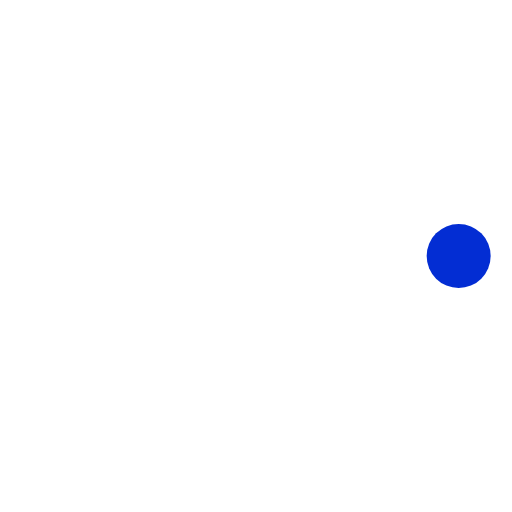
t = 0.00 s
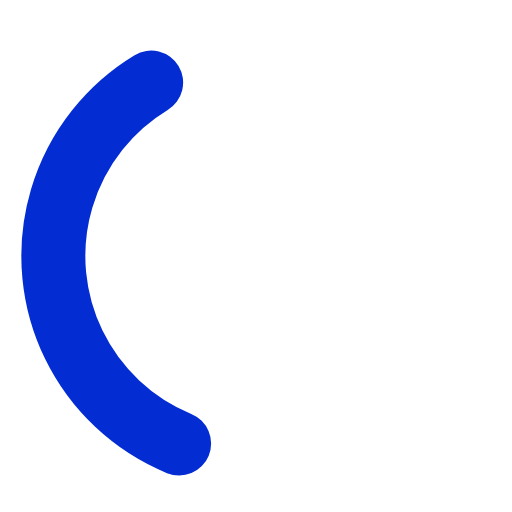
t = 0.36 s
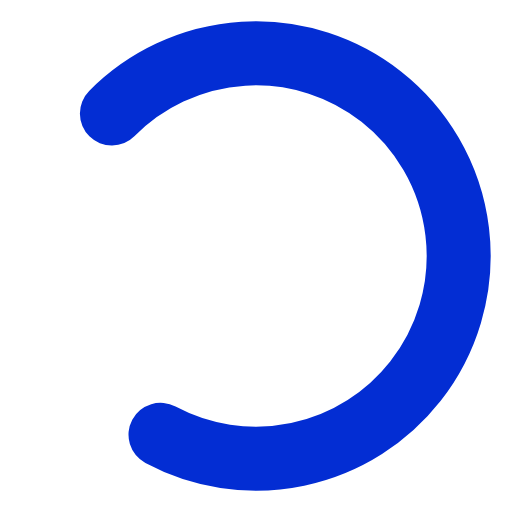
t = 0.71 s
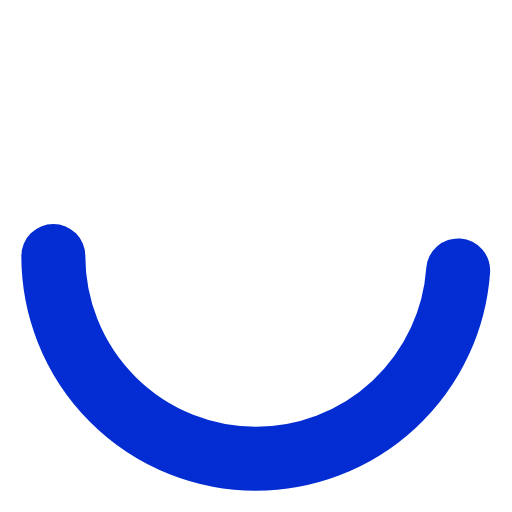
t = 1.00 s
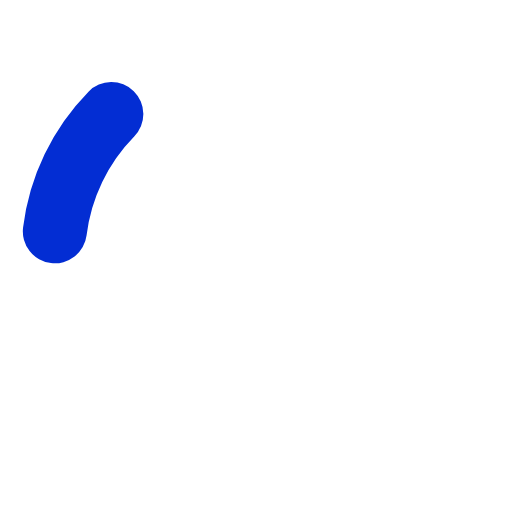
t = 1.25 s
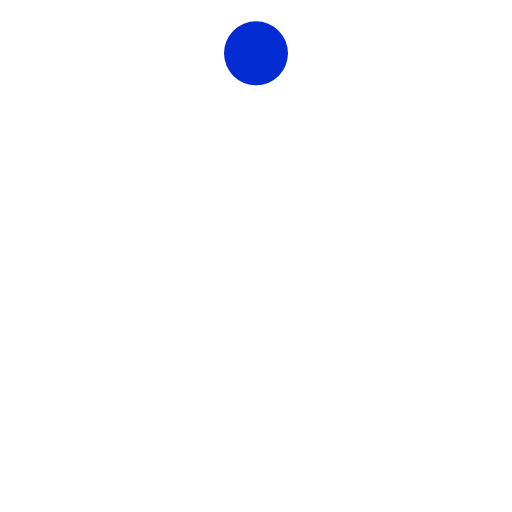
t = 1.50 s

The animated SVG that drew these frames (rendered in a browser with its animation timeline set to each time). Animation: 3 SMIL elements (animate=2,animateTransform=1); one cycle of 2.00 s, repeats indefinitely.

<svg stroke="hsl(228, 97%, 42%)" viewBox="0 0 24 24" ><g><circle cx="12" cy="12" r="9.5" fill="none" stroke-width="3" stroke-linecap="round"><animate attributeName="stroke-dasharray" dur="1.5s" calcMode="spline" values="0 150;42 150;42 150;42 150" keyTimes="0;0.475;0.95;1" keySplines="0.42,0,0.58,1;0.42,0,0.58,1;0.42,0,0.58,1" repeatCount="indefinite"/><animate attributeName="stroke-dashoffset" dur="1.5s" calcMode="spline" values="0;-16;-59;-59" keyTimes="0;0.475;0.95;1" keySplines="0.42,0,0.58,1;0.42,0,0.58,1;0.42,0,0.58,1" repeatCount="indefinite"/></circle><animateTransform attributeName="transform" type="rotate" dur="2s" values="0 12 12;360 12 12" repeatCount="indefinite"/></g></svg>
